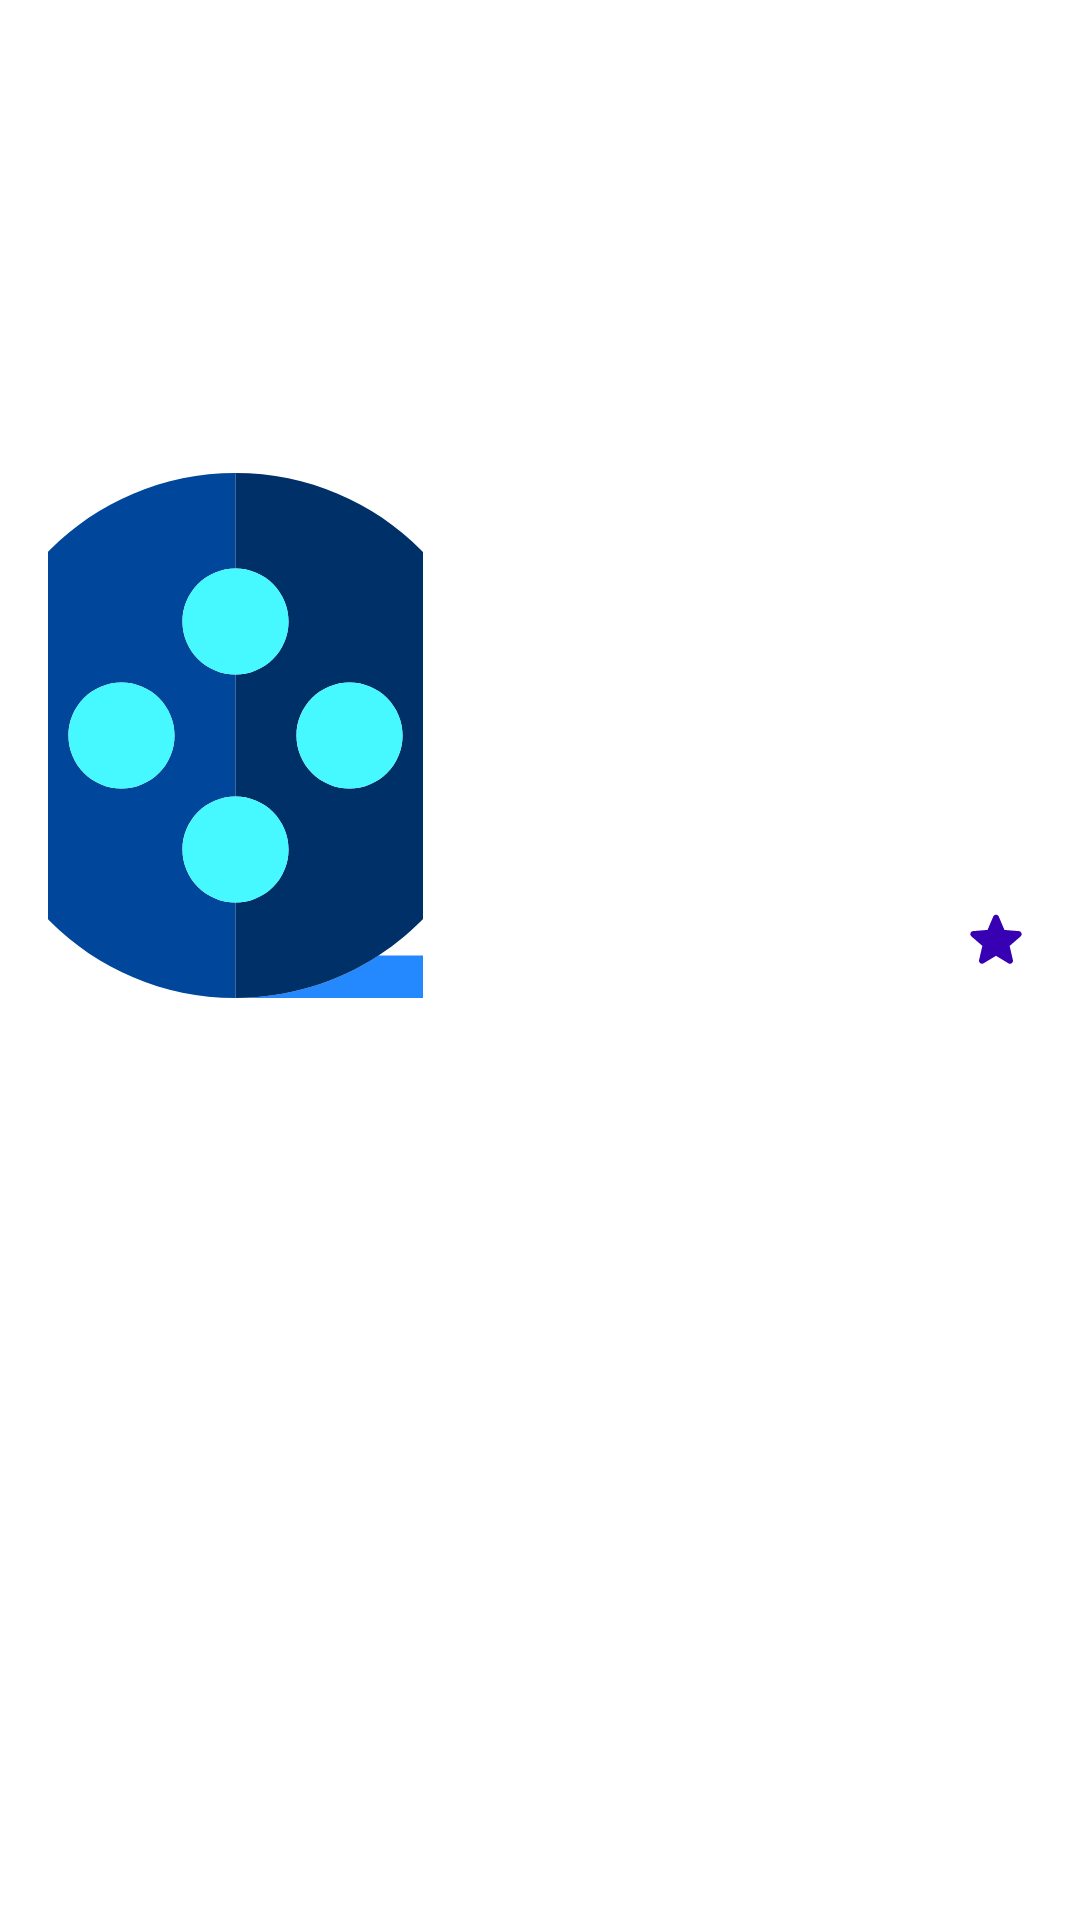

Write the Android layout XML for this screen, with the resource values it uses.
<!-- AndroidManifest.xml: application theme Theme.MovPelis -->
<!-- res/layout/fragment_movie_detail.xml -->
<?xml version="1.0" encoding="utf-8"?>
<androidx.core.widget.NestedScrollView xmlns:android="http://schemas.android.com/apk/res/android"
    xmlns:app="http://schemas.android.com/apk/res-auto"
    xmlns:tools="http://schemas.android.com/tools"
    android:layout_width="match_parent"
    android:layout_height="match_parent"
    tools:context=".ui.MovieDetailFragment">

    <androidx.constraintlayout.widget.ConstraintLayout
        android:layout_width="match_parent"
        android:layout_height="match_parent">

        <ImageView
            android:id="@+id/detail_movie_cover"
            android:layout_width="0dp"
            android:layout_height="245dp"
            android:scaleType="centerCrop"
            app:layout_constraintEnd_toEndOf="parent"
            app:layout_constraintStart_toStartOf="parent"
            app:layout_constraintTop_toTopOf="parent"
            tools:srcCompat="@tools:sample/backgrounds/scenic" />

        <ImageView
            android:id="@+id/btn_back"
            android:layout_width="32dp"
            android:layout_height="32dp"
            android:layout_marginStart="16dp"
            android:layout_marginTop="48dp"
            android:src="@drawable/ic_back"
            app:layout_constraintStart_toStartOf="parent"
            app:layout_constraintTop_toTopOf="parent"
            app:tint="@color/white" />

        <ImageView
            android:id="@+id/detail_movie_img"
            android:layout_width="125dp"
            android:layout_height="175dp"
            android:layout_marginStart="16dp"
            android:layout_marginLeft="16dp"
            android:scaleType="centerCrop"
            android:transitionName="sharedName"
            app:layout_constraintBottom_toBottomOf="@+id/detail_movie_cover"
            app:layout_constraintStart_toStartOf="parent"
            app:layout_constraintTop_toBottomOf="@+id/detail_movie_cover"
            app:srcCompat="@drawable/ic_logo" />

        <TextView
            android:id="@+id/detail_movie_title"
            android:layout_width="0dp"
            android:layout_height="wrap_content"
            android:layout_marginStart="16dp"
            android:layout_marginTop="16dp"
            android:layout_marginEnd="16dp"
            android:textColor="@color/purple_700"
            android:textSize="24sp"
            android:textStyle="bold"
            app:layout_constraintEnd_toEndOf="parent"
            app:layout_constraintStart_toEndOf="@+id/detail_movie_img"
            app:layout_constraintTop_toBottomOf="@+id/detail_movie_cover" />

        <TextView
            android:id="@+id/detail_movie_score"
            android:layout_width="wrap_content"
            android:layout_height="wrap_content"
            android:layout_marginTop="8dp"
            android:drawableEnd="@drawable/ic_star"
            android:gravity="center"
            app:layout_constraintEnd_toEndOf="@+id/detail_movie_title"
            app:layout_constraintTop_toBottomOf="@+id/detail_movie_title" />

        <TextView
            android:id="@+id/detail_movie_release_date"
            android:layout_width="wrap_content"
            android:layout_height="wrap_content"
            android:layout_marginStart="16dp"
            android:layout_marginTop="12dp"
            app:layout_constraintStart_toEndOf="@+id/detail_movie_img"
            app:layout_constraintTop_toBottomOf="@+id/detail_movie_title" />

        <TextView
            android:id="@+id/detail_movie_desc"
            android:layout_width="0dp"
            android:layout_height="wrap_content"
            android:layout_marginStart="16dp"
            android:layout_marginTop="32dp"
            android:layout_marginEnd="16dp"
            android:lineSpacingExtra="8dp"
            app:layout_constraintEnd_toEndOf="parent"
            app:layout_constraintStart_toStartOf="parent"
            app:layout_constraintTop_toBottomOf="@+id/detail_movie_release_date" />


    </androidx.constraintlayout.widget.ConstraintLayout>


</androidx.core.widget.NestedScrollView>
<!-- resources referenced by this layout -->
<resources>
  <!-- drawable ic_logo (drawable) -->
  <vector android:height="64dp" android:viewportHeight="495"
      android:viewportWidth="495" android:width="64dp" xmlns:android="http://schemas.android.com/apk/res/android">
      <path android:fillColor="#2488FF" android:pathData="M247.5,495H495v-40H382.43C343.62,480.29 297.28,495 247.5,495z"/>
      <path android:fillColor="#00479B" android:pathData="M247.5,405c-27.57,0 -50,-22.43 -50,-50c0,-27.57 22.43,-50 50,-50V190c-27.57,0 -50,-22.43 -50,-50c0,-27.57 22.43,-50 50,-50V0C110.81,0 0,110.81 0,247.5S110.81,495 247.5,495V405zM140,297.5c-27.57,0 -50,-22.43 -50,-50c0,-27.57 22.43,-50 50,-50s50,22.43 50,50C190,275.07 167.57,297.5 140,297.5z"/>
      <path android:fillColor="#003068" android:pathData="M495,247.5C495,110.81 384.19,0 247.5,0v90c27.57,0 50,22.43 50,50c0,27.57 -22.43,50 -50,50v115c27.57,0 50,22.43 50,50c0,27.57 -22.43,50 -50,50v90c49.78,0 96.12,-14.71 134.93,-40C450.2,410.85 495,334.41 495,247.5zM355,197.5c27.57,0 50,22.43 50,50c0,27.57 -22.43,50 -50,50s-50,-22.43 -50,-50C305,219.93 327.43,197.5 355,197.5z"/>
      <path android:fillColor="#46F8FF" android:pathData="M197.5,140c0,27.57 22.43,50 50,50s50,-22.43 50,-50c0,-27.57 -22.43,-50 -50,-50S197.5,112.43 197.5,140z"/>
      <path android:fillColor="#46F8FF" android:pathData="M140,197.5c-27.57,0 -50,22.43 -50,50c0,27.57 22.43,50 50,50s50,-22.43 50,-50C190,219.93 167.57,197.5 140,197.5z"/>
      <path android:fillColor="#46F8FF" android:pathData="M197.5,355c0,27.57 22.43,50 50,50s50,-22.43 50,-50c0,-27.57 -22.43,-50 -50,-50S197.5,327.43 197.5,355z"/>
      <path android:fillColor="#46F8FF" android:pathData="M355,297.5c27.57,0 50,-22.43 50,-50c0,-27.57 -22.43,-50 -50,-50s-50,22.43 -50,50C305,275.07 327.43,297.5 355,297.5z"/>
  </vector>
  <!-- drawable ic_star (drawable) -->
  <vector android:height="24dp" android:tint="@color/purple_700"
      android:viewportHeight="24" android:viewportWidth="24"
      android:width="24dp" xmlns:android="http://schemas.android.com/apk/res/android">
      <path android:fillColor="@android:color/white" android:pathData="M12,17.27l4.15,2.51c0.76,0.46 1.69,-0.22 1.49,-1.08l-1.1,-4.72l3.67,-3.18c0.67,-0.58 0.31,-1.68 -0.57,-1.75l-4.83,-0.41l-1.89,-4.46c-0.34,-0.81 -1.5,-0.81 -1.84,0L9.19,8.63L4.36,9.04c-0.88,0.07 -1.24,1.17 -0.57,1.75l3.67,3.18l-1.1,4.72c-0.2,0.86 0.73,1.54 1.49,1.08L12,17.27z"/>
  </vector>
  <style name="Theme.MovPelis" parent="Theme.MaterialComponents.DayNight.NoActionBar">
          
          <item name="colorPrimary">@color/purple_500</item>
          <item name="colorPrimaryVariant">@color/purple_700</item>
          <item name="colorOnPrimary">@color/white</item>
          
          <item name="colorSecondary">@color/teal_200</item>
          <item name="colorSecondaryVariant">@color/teal_700</item>
          <item name="colorOnSecondary">@color/black</item>
          
          <item name="android:windowTranslucentStatus">true</item>
          
      </style>
  <!-- not gathered from this repository: default colours our renderer supplied (Android Studio template values) -->
  <color name="purple_500">#FF6200EE</color>
  <color name="purple_700">#FF3700B3</color>
  <color name="teal_200">#FF03DAC5</color>
  <color name="teal_700">#FF018786</color>
  <color name="black">#FF000000</color>
  <color name="white">#FFFFFFFF</color>
</resources>
